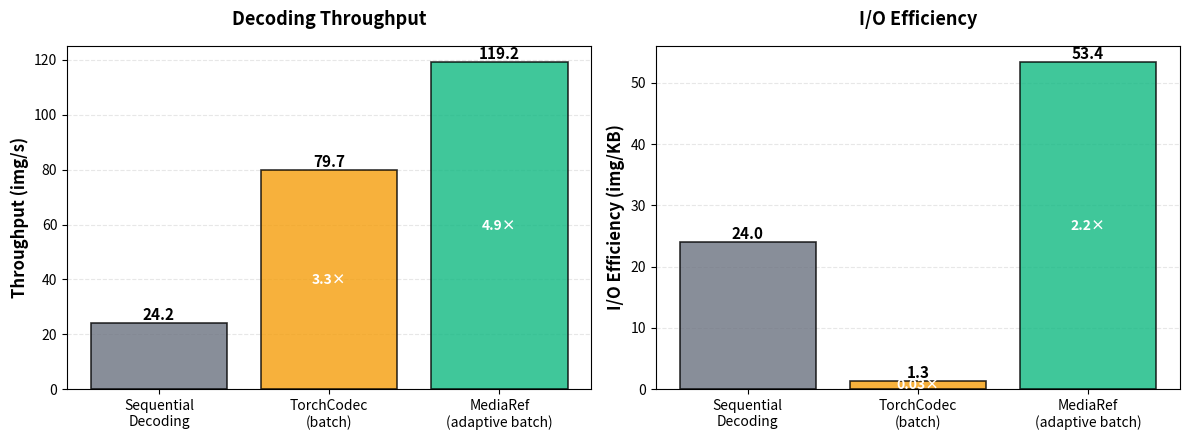

Python code for this plot:
#!/usr/bin/env python3
"""Generate benchmark comparison figure for README."""

import matplotlib.pyplot as plt

# Benchmark data
configurations = ["Sequential\nDecoding", "TorchCodec\n(batch)", "MediaRef\n(adaptive batch)"]
throughput = [24.25, 79.73, 119.16]  # img/s
io_efficiency = [41.69, 770.39, 18.73]  # KB/img

# Convert KB/img to img/KB for more intuitive visualization
io_efficiency_inverted = [1000 / x for x in io_efficiency]  # img/KB

# Create figure with two subplots
fig, (ax1, ax2) = plt.subplots(1, 2, figsize=(12, 4.5))

# Colors
colors = ["#6B7280", "#F59E0B", "#10B981"]

# Plot 1: Throughput
bars1 = ax1.bar(configurations, throughput, color=colors, alpha=0.8, edgecolor="black", linewidth=1.2)
ax1.set_ylabel("Throughput (img/s)", fontsize=12, fontweight="bold")
ax1.set_title("Decoding Throughput", fontsize=13, fontweight="bold", pad=15)
ax1.grid(axis="y", alpha=0.3, linestyle="--")
ax1.set_axisbelow(True)

# Add value labels on bars
for bar, val in zip(bars1, throughput):
    height = bar.get_height()
    ax1.text(
        bar.get_x() + bar.get_width() / 2,
        height,
        f"{val:.1f}",
        ha="center",
        va="bottom",
        fontsize=11,
        fontweight="bold",
    )

# Add speedup annotations
ax1.text(1, throughput[1] * 0.5, "3.3×", ha="center", va="center", fontsize=10, color="white", fontweight="bold")
ax1.text(2, throughput[2] * 0.5, "4.9×", ha="center", va="center", fontsize=10, color="white", fontweight="bold")

# Plot 2: I/O Efficiency (inverted to img/KB)
bars2 = ax2.bar(configurations, io_efficiency_inverted, color=colors, alpha=0.8, edgecolor="black", linewidth=1.2)
ax2.set_ylabel("I/O Efficiency (img/KB)", fontsize=12, fontweight="bold")
ax2.set_title("I/O Efficiency", fontsize=13, fontweight="bold", pad=15)
ax2.grid(axis="y", alpha=0.3, linestyle="--")
ax2.set_axisbelow(True)

# Add value labels on bars
for bar, val in zip(bars2, io_efficiency_inverted):
    height = bar.get_height()
    ax2.text(
        bar.get_x() + bar.get_width() / 2,
        height,
        f"{val:.1f}",
        ha="center",
        va="bottom",
        fontsize=11,
        fontweight="bold",
    )

# Add efficiency improvement annotations
ax2.text(
    1,
    io_efficiency_inverted[1] * 0.5,
    "0.03×",
    ha="center",
    va="center",
    fontsize=10,
    color="white",
    fontweight="bold",
)
ax2.text(
    2,
    io_efficiency_inverted[2] * 0.5,
    "2.2×",
    ha="center",
    va="center",
    fontsize=10,
    color="white",
    fontweight="bold",
)

# Adjust layout
plt.tight_layout()

# Save figure
plt.savefig("decoding_benchmark.png", dpi=150, bbox_inches="tight")
print("Figure saved to decoding_benchmark.png")
